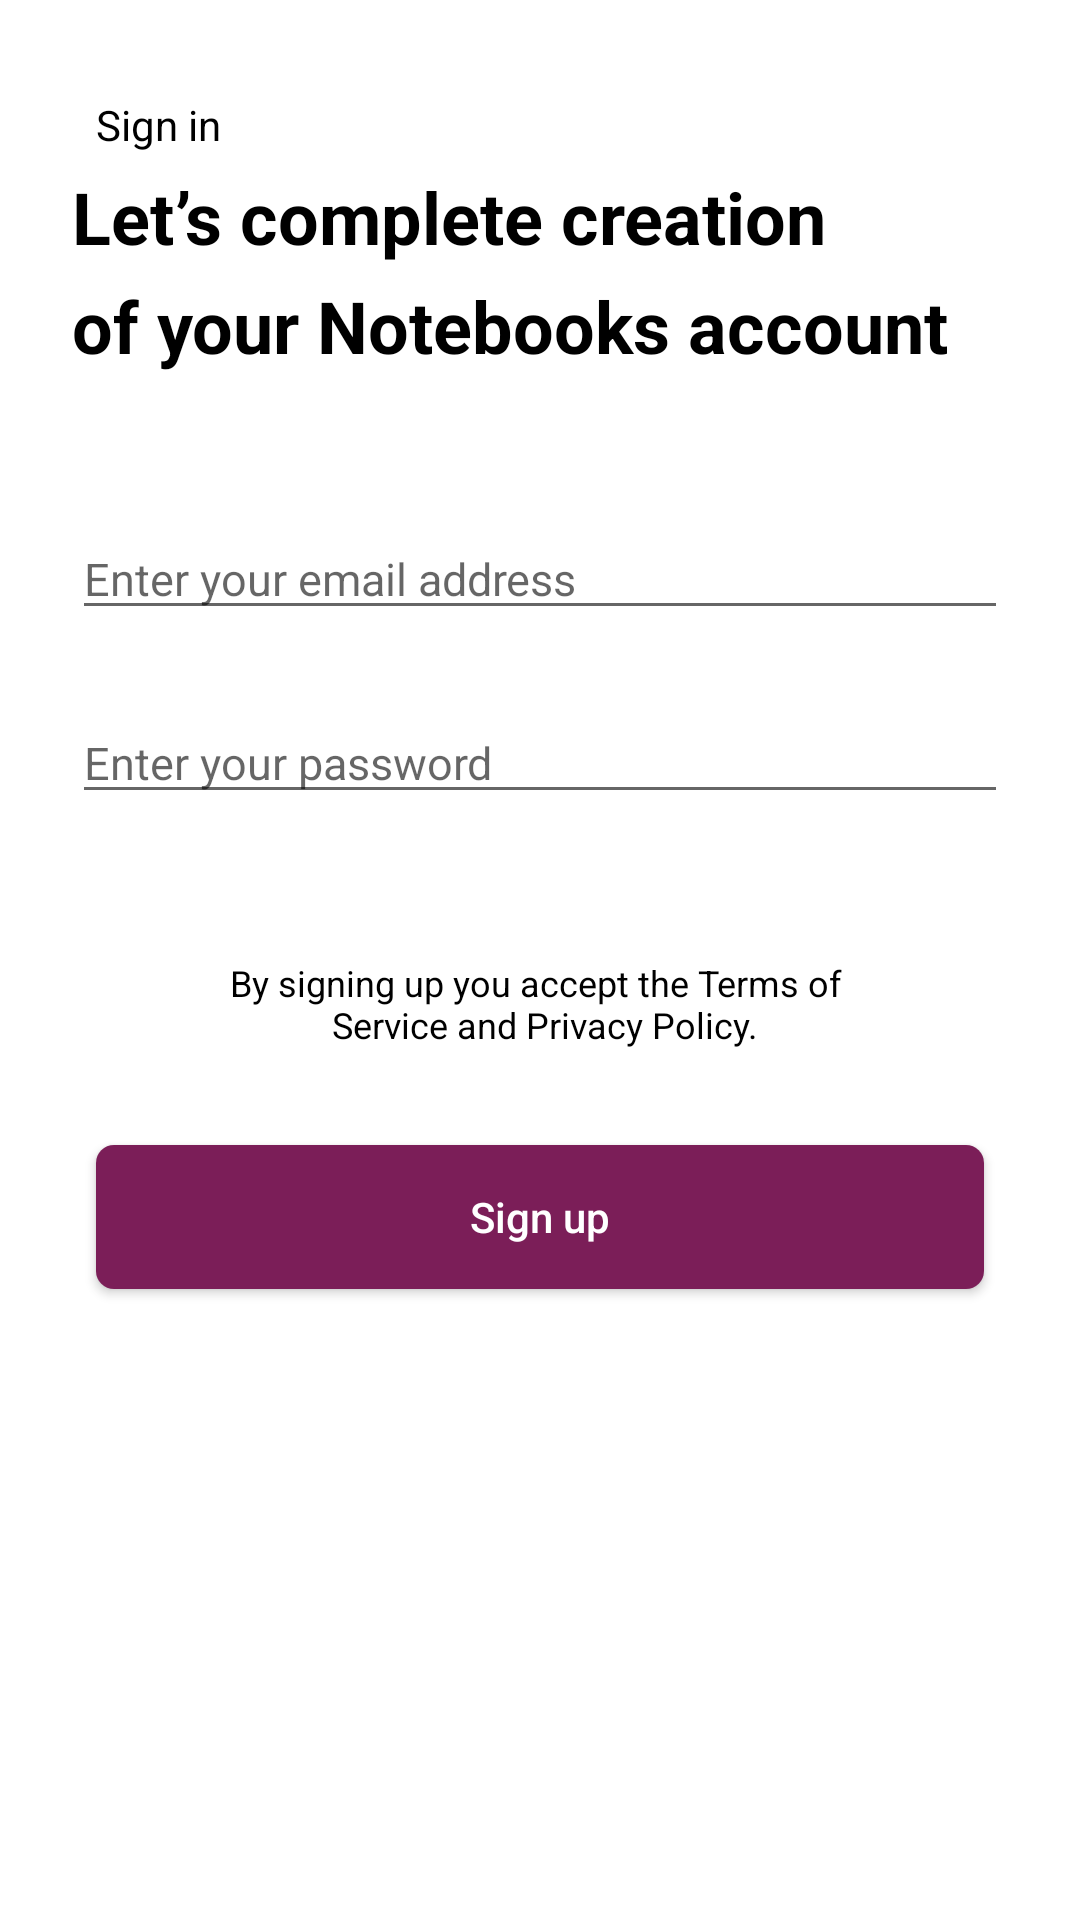

Write the Android layout XML for this screen, with the resource values it uses.
<!-- AndroidManifest.xml: application theme AppTheme -->
<!-- res/layout/activity_sign_up.xml -->
<?xml version="1.0" encoding="utf-8"?>
<ScrollView xmlns:android="http://schemas.android.com/apk/res/android"
    xmlns:app="http://schemas.android.com/apk/res-auto"
    xmlns:tools="http://schemas.android.com/tools"
    android:layout_width="match_parent"
    android:layout_height="match_parent"
    android:background="@color/white"
    tools:context=".SignUpActivity">

    <androidx.constraintlayout.widget.ConstraintLayout
        android:layout_width="match_parent"
        android:layout_height="wrap_content">

        <TextView
            android:layout_width="wrap_content"
            android:layout_height="wrap_content"
            android:layout_margin="32dp"
            android:onClick="moveToSignInActivity"
            android:text="@string/sign_in"
            android:textColor="@color/black"
            android:textSize="14sp"
            app:layout_constraintStart_toStartOf="parent"
            app:layout_constraintTop_toTopOf="parent" />

        <TextView
            android:id="@+id/tv_desc_sign_up_activity"
            android:layout_width="0dp"
            android:layout_height="wrap_content"
            android:layout_margin="24dp"
            android:lineSpacingExtra="8dp"
            android:text="@string/let_s_complete_creation_of_your_notebooks_account"
            android:textColor="@color/black"
            android:textSize="24sp"
            android:textStyle="bold"
            app:layout_constraintEnd_toEndOf="parent"
            app:layout_constraintStart_toStartOf="parent"
            app:layout_constraintTop_toBottomOf="@+id/img_close_sign_up_activity" />

        <ImageView
            android:id="@+id/img_close_sign_up_activity"
            android:layout_width="wrap_content"
            android:layout_height="wrap_content"
            android:layout_margin="32dp"
            android:onClick="closeActivity"
            android:src="@drawable/ic_close_black_24dp"
            app:layout_constraintEnd_toEndOf="parent"
            app:layout_constraintTop_toTopOf="parent" />

        <EditText
            android:id="@+id/et_password_sign_up_activity"
            android:layout_width="0dp"
            android:layout_height="wrap_content"
            android:layout_margin="24dp"
            android:hint="@string/enter_your_password"
            android:inputType="textPassword"
            android:textSize="15sp"
            app:layout_constraintEnd_toEndOf="parent"
            app:layout_constraintStart_toStartOf="parent"
            app:layout_constraintTop_toBottomOf="@+id/et_email_sign_up_activity" />

        <EditText
            android:id="@+id/et_email_sign_up_activity"
            android:layout_width="0dp"
            android:layout_height="wrap_content"
            android:layout_marginStart="24dp"
            android:layout_marginTop="48dp"
            android:layout_marginEnd="24dp"
            android:hint="@string/enter_your_email_address"
            android:inputType="textEmailAddress"
            android:textSize="15sp"
            app:layout_constraintEnd_toEndOf="parent"
            app:layout_constraintStart_toStartOf="parent"
            app:layout_constraintTop_toBottomOf="@+id/tv_desc_sign_up_activity" />

        <TextView
            android:id="@+id/tv_privacy_policy_sign_up_activity"
            android:layout_width="wrap_content"
            android:layout_height="wrap_content"
            android:layout_marginStart="24dp"
            android:layout_marginTop="48dp"
            android:layout_marginEnd="24dp"
            android:gravity="center"
            android:text="@string/by_signing_up_you_accept_the_terms_of_service_and_privacy_policy"
            android:textColor="@color/black"
            android:textSize="12sp"
            app:layout_constraintEnd_toEndOf="parent"
            app:layout_constraintStart_toStartOf="parent"
            app:layout_constraintTop_toBottomOf="@+id/et_password_sign_up_activity" />

        <Button
            android:layout_width="0dp"
            android:layout_height="wrap_content"
            android:layout_margin="32dp"
            android:background="@drawable/shape_circle_lilac_color_corner_6dp"
            android:onClick="signUp"
            android:text="@string/sign_up"
            android:textAllCaps="false"
            android:textColor="@color/white"
            app:layout_constraintBottom_toBottomOf="parent"
            app:layout_constraintEnd_toEndOf="parent"
            app:layout_constraintStart_toStartOf="parent"
            app:layout_constraintTop_toBottomOf="@+id/tv_privacy_policy_sign_up_activity" />
    </androidx.constraintlayout.widget.ConstraintLayout>
</ScrollView>
<!-- resources referenced by this layout -->
<resources>
  <color name="black">#000000</color>
  <color name="white">#FFFFFF</color>
  <!-- drawable shape_circle_lilac_color_corner_6dp (drawable) -->
  <?xml version="1.0" encoding="utf-8"?>
  <shape xmlns:android="http://schemas.android.com/apk/res/android"
      android:shape="rectangle">
      <corners android:radius="6dp"/>
      <solid android:color="@color/lilac"/>
  </shape>
  <string name="by_signing_up_you_accept_the_terms_of_service_and_privacy_policy">By signing up you accept the Terms of \n Service and Privacy Policy.</string>
  <string name="enter_your_email_address">Enter your email address</string>
  <string name="enter_your_password">Enter your password</string>
  <string name="let_s_complete_creation_of_your_notebooks_account">Let’s complete creation \nof your Notebooks account</string>
  <string name="sign_in">Sign in</string>
  <string name="sign_up">Sign up</string>
  <style name="AppTheme" parent="Theme.AppCompat.Light.NoActionBar">
          
          <item name="colorPrimary">@color/white</item>
          <item name="colorPrimaryDark">@color/white</item>
          <item name="colorAccent">@color/lilac</item>
          
          <item name="android:windowDrawsSystemBarBackgrounds">true</item>
          <item name="android:windowLightStatusBar">true</item>
          <item name="android:statusBarColor">@android:color/transparent</item>
      </style>
  <color name="lilac">#7B1E58</color>
</resources>
